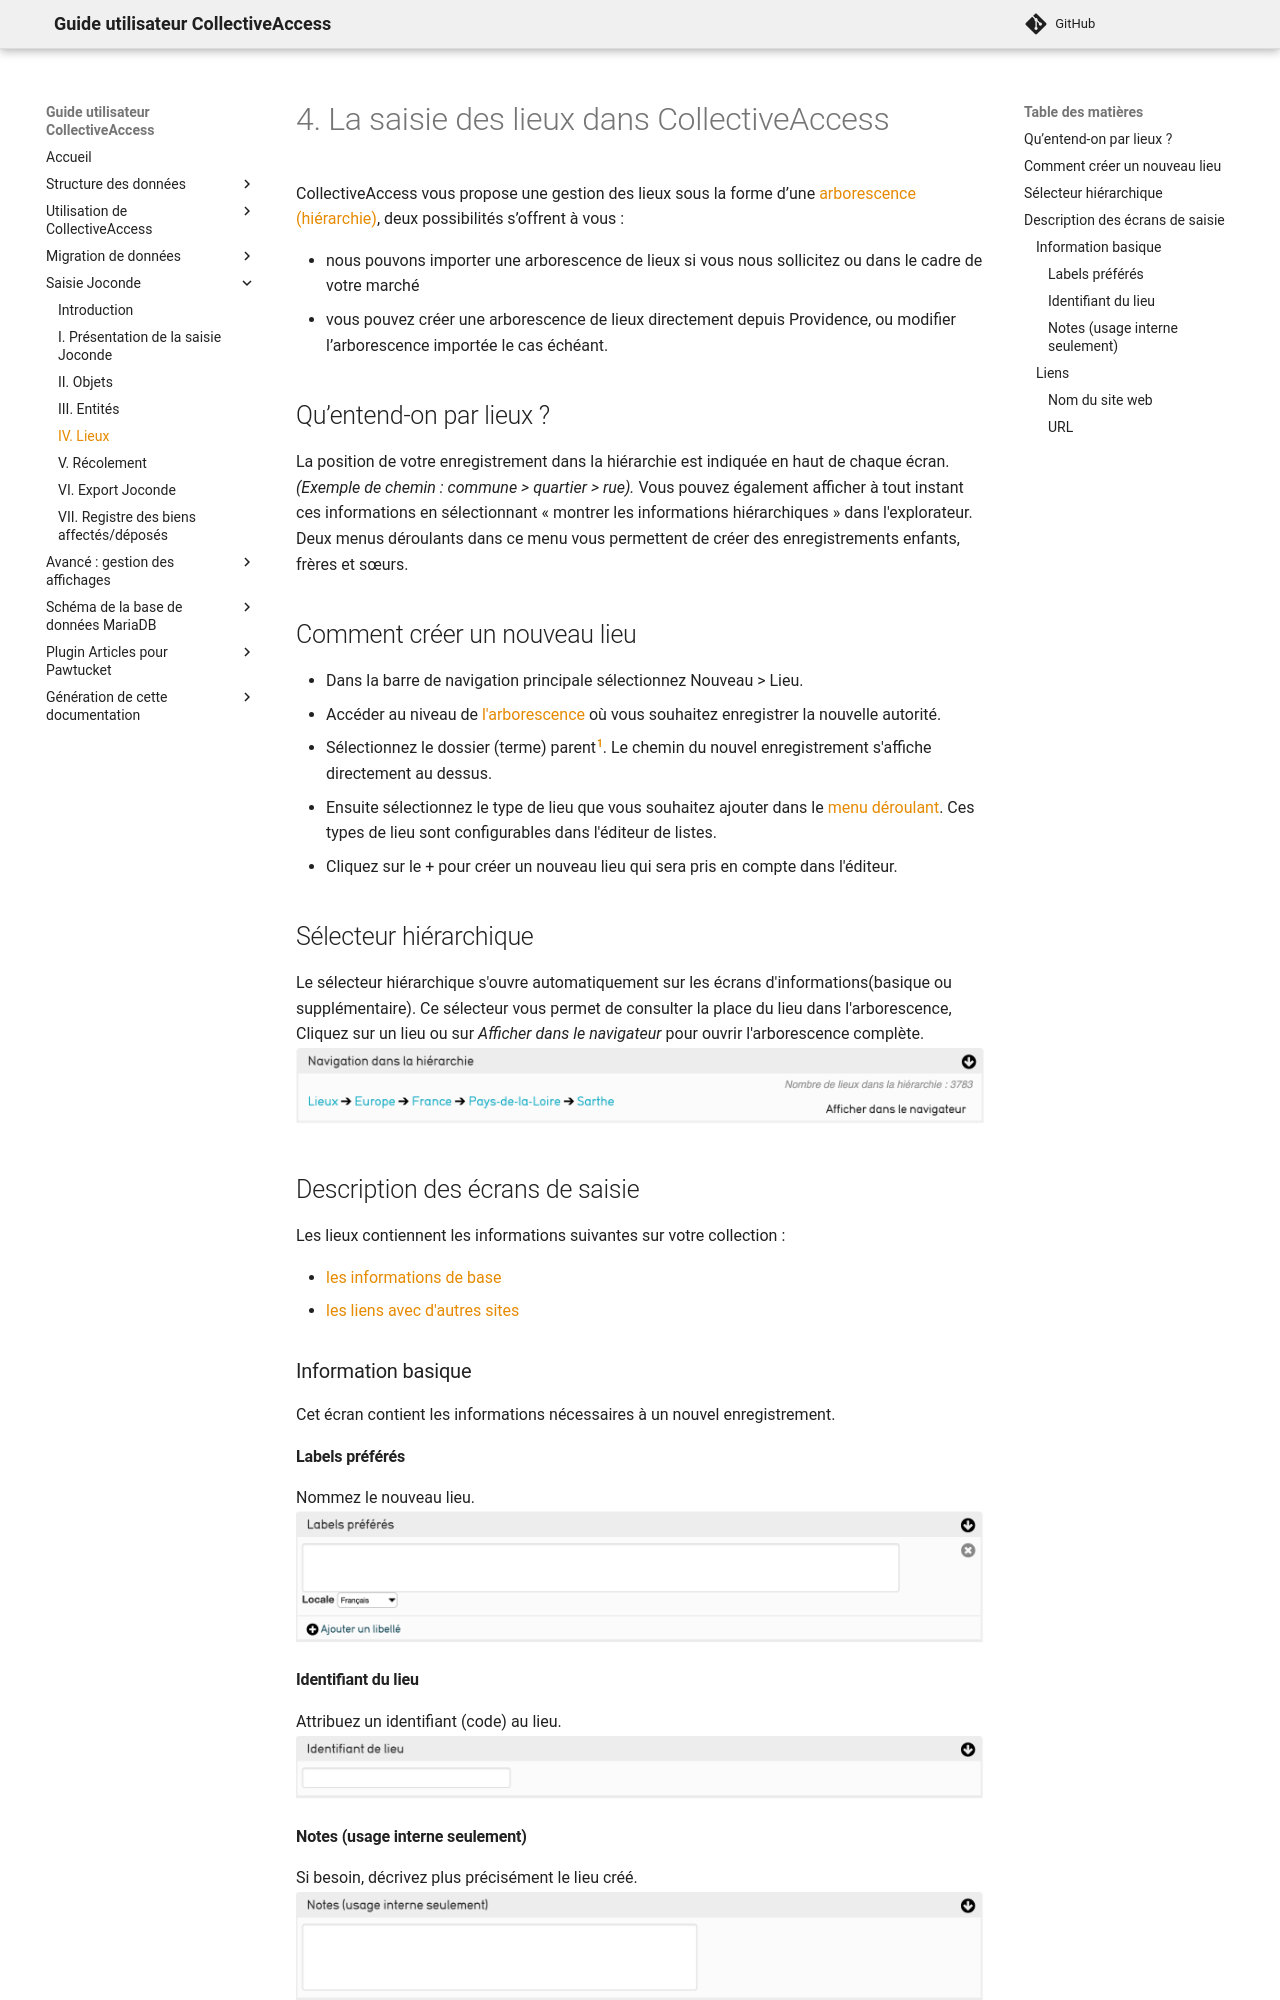

repository: ideesculture/museesDeFranceDocumentation · page: Saisie_Lieux/index.html · generator: mkdocs

# 4. La saisie des lieux dans CollectiveAccess
CollectiveAccess vous propose une gestion des lieux sous la forme d’une [arborescence (hiérarchie)](Introduction.md#4-navigation-hierarchique-horizontale), deux possibilités s’offrent à vous :

- nous pouvons importer une arborescence de lieux si vous nous sollicitez ou dans le cadre de votre marché
- vous pouvez créer une arborescence de lieux directement depuis Providence, ou modifier l’arborescence importée le cas échéant.
## Qu’entend-on par lieux ?
La position de votre enregistrement dans la hiérarchie est indiquée en haut de chaque écran.
*(Exemple de chemin : commune \> quartier \> rue).*
Vous pouvez également afficher à tout instant ces informations en sélectionnant « montrer les informations hiérarchiques » dans l'explorateur.
Deux menus déroulants dans ce menu vous permettent de créer des enregistrements enfants, frères et sœurs.
## Comment créer un nouveau lieu
* Dans la barre de navigation principale sélectionnez Nouveau \> Lieu.
* Accéder au niveau de [l'arborescence]() où vous souhaitez enregistrer la nouvelle autorité. 
* Sélectionnez le dossier (terme) parent[^1]. Le chemin du nouvel enregistrement s'affiche directement au dessus.

[^1]:Pour sélectionnez un terme cliquez sur **>** correspondant, cliquer sur le nom vous amènera sur les pages de modification du lieu. 

* Ensuite sélectionnez le type de lieu que vous souhaitez ajouter dans le [menu déroulant](). Ces types de lieu sont configurables dans l'éditeur de listes. 
* Cliquez sur le + pour créer un nouveau lieu qui sera pris en compte dans l'éditeur.

## Sélecteur hiérarchique
Le sélecteur hiérarchique s'ouvre automatiquement sur les écrans d'informations(basique ou supplémentaire).
Ce sélecteur vous permet de consulter la place du lieu dans l'arborescence, Cliquez sur un lieu ou sur *Afficher dans le navigateur* pour ouvrir l'arborescence complète.
![Selecteur_Hierarchique](./Images_Lieu/Selecteur_Hierarchique.png)

## Description des écrans de saisie
Les lieux contiennent les informations suivantes sur votre collection :

- [les informations de base](#information-basique)
- [les liens avec d'autres sites](#liens)
